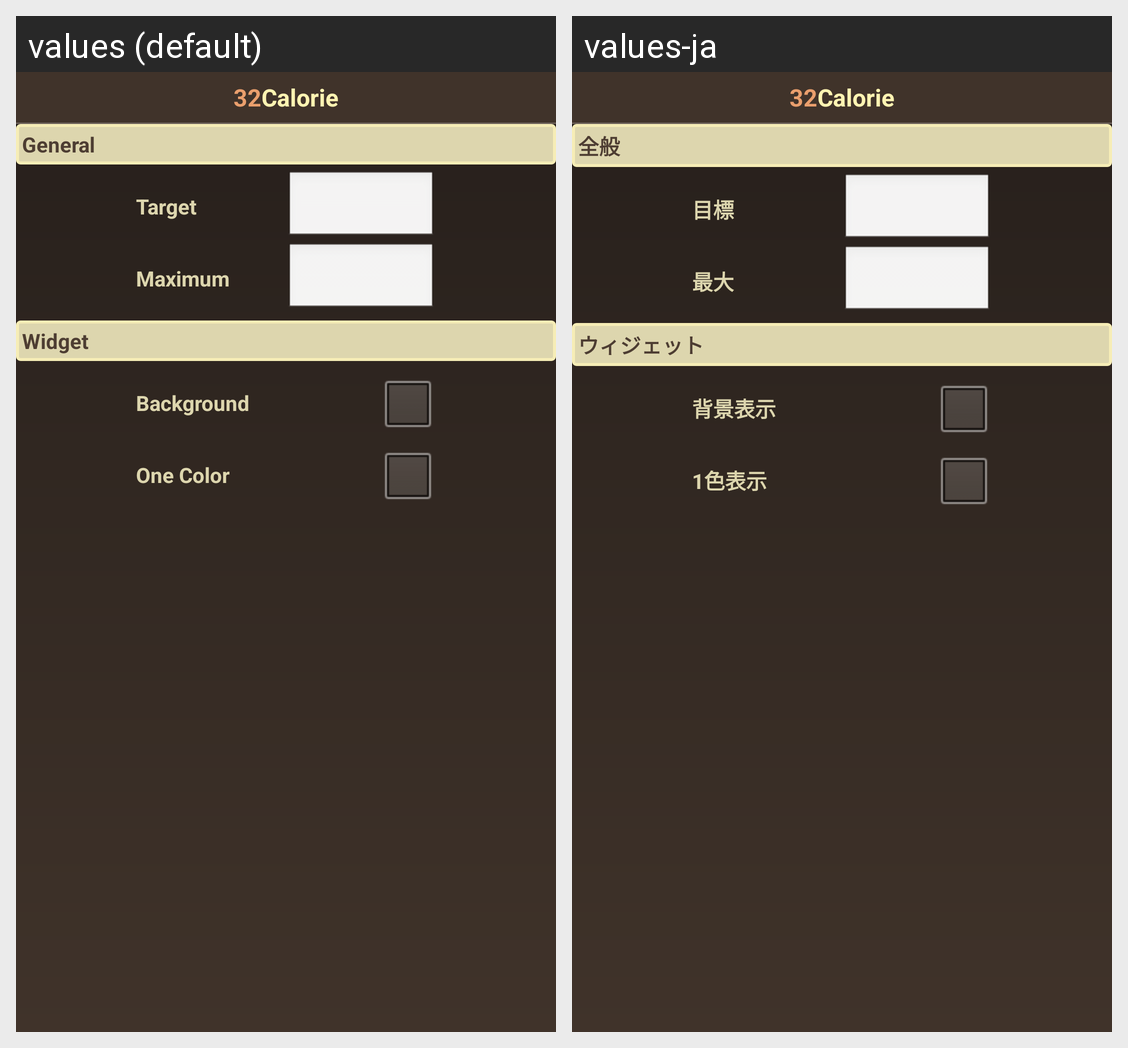

The same Android screen rendered under two of its app's locales, left to right. List the strings drawn on it with the default value and each locale's translation.
Android screen res/layout/config.xml rendered under 2 locales, left to right: values (default), values-ja. Device: Nexus 5 (rendered at 1080×1920; each locale shown at half size, 540×960, under a caption strip naming it); theme android:Theme.NoTitleBar.
Strings drawn on this screen, with the default value and each locale's value (text and hints the layout hard-codes, and strings that could not be matched under every locale, appear in the picture but are not listed):

config_category_general
  values: General
  values-ja: 全般

config_general_target
  values: Target
  values-ja: 目標

config_general_max
  values: Maximum
  values-ja: 最大

config_category_widget
  values: Widget
  values-ja: ウィジェット

config_widget_background
  values: Background
  values-ja: 背景表示

config_widget_one_color
  values: One Color
  values-ja: 1色表示
